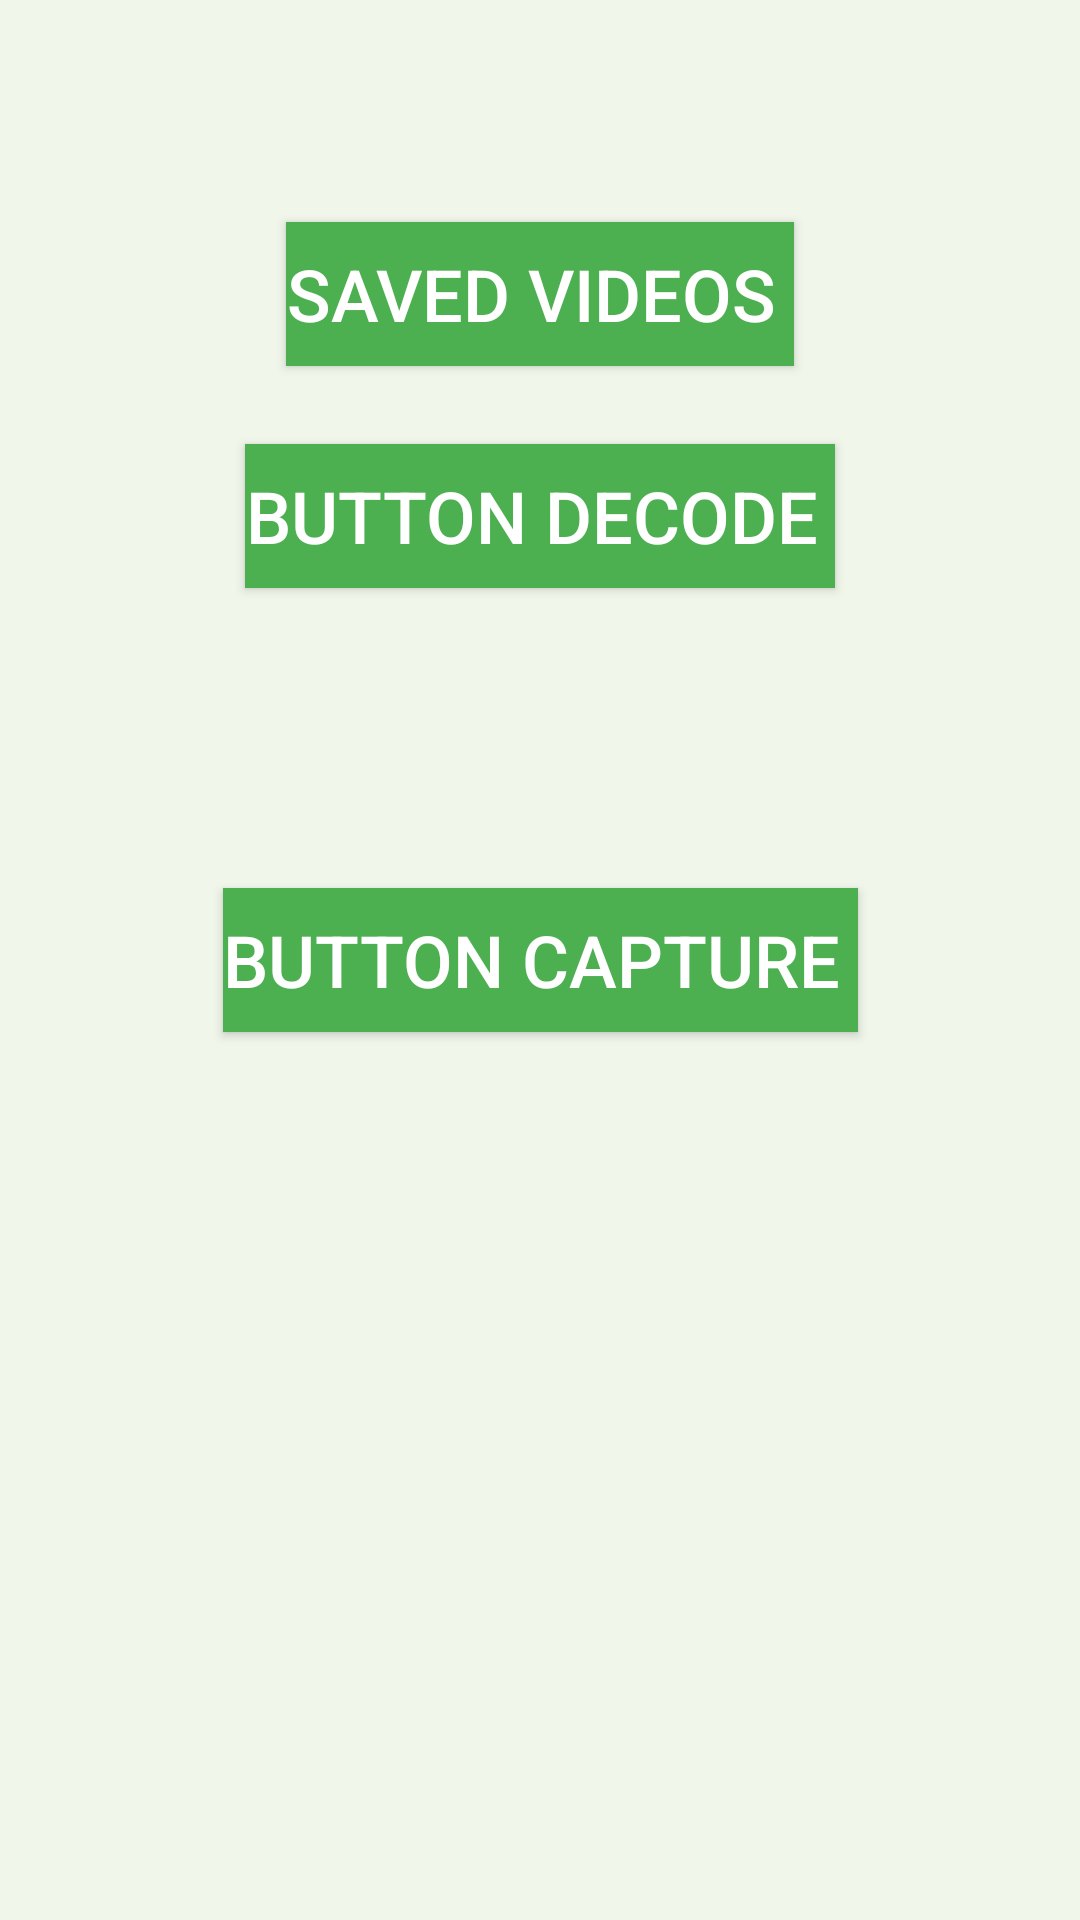

This screen was rendered from an Android layout file. Write that file and the resources it references.
<!-- AndroidManifest.xml: activity theme Theme.VideoStorage -->
<!-- res/layout/activity_main.xml -->
<?xml version="1.0" encoding="utf-8"?>
<androidx.constraintlayout.widget.ConstraintLayout
    xmlns:android="http://schemas.android.com/apk/res/android"
    xmlns:app="http://schemas.android.com/apk/res-auto"
    xmlns:tools="http://schemas.android.com/tools"
    android:layout_width="match_parent"
    android:layout_height="match_parent"
    android:background="#168BC34A"
    tools:context=".MainActivity">















    <Button
        android:id="@+id/button_capture"
        android:layout_width="wrap_content"
        android:layout_height="wrap_content"
        android:background="#4CAF50"
        android:text="button capture "
        android:textColor="@android:color/background_light"
        android:textSize="24sp"
        app:layout_constraintBottom_toBottomOf="parent"
        app:layout_constraintStart_toStartOf="parent"
        app:layout_constraintEnd_toEndOf="parent"
        app:layout_constraintTop_toTopOf="parent"
        />

    <Button
        android:id="@+id/button_decode"
        android:layout_width="wrap_content"
        android:layout_height="wrap_content"
        android:background="#4CAF50"
        android:text="button decode "
        android:textColor="@android:color/background_light"
        android:textSize="24sp"
        app:layout_constraintBottom_toBottomOf="@+id/button_capture"
        app:layout_constraintStart_toStartOf="parent"
        app:layout_constraintEnd_toEndOf="parent"
        app:layout_constraintTop_toTopOf="parent"
        />

    <Button
        android:id="@+id/saved_video"
        android:layout_width="wrap_content"
        android:layout_height="wrap_content"
        android:background="#4CAF50"
        android:text="saved videos "
        android:textColor="@android:color/background_light"
        android:textSize="24sp"
        app:layout_constraintBottom_toBottomOf="@+id/button_decode"
        app:layout_constraintStart_toStartOf="parent"
        app:layout_constraintEnd_toEndOf="parent"
        app:layout_constraintTop_toTopOf="parent"
        />




</androidx.constraintlayout.widget.ConstraintLayout>
<!-- resources referenced by this layout -->
<resources>
  <style name="Theme.VideoStorage" parent="Theme.AppCompat.Light.NoActionBar" />
</resources>
